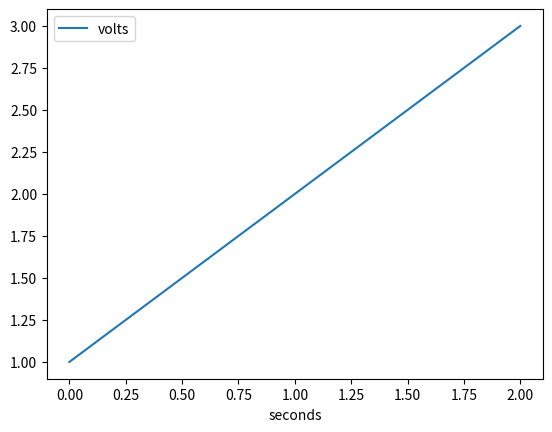

Generate this figure with matplotlib:
import matplotlib.pyplot as plt
import numpy as np
import pandas as pd

samples = pd.DataFrame({"seconds": [0, 1, 2], "volts": [1.0, 2.0, 3.0]})
assert np.isclose(samples.volts.mean(), 2.0)
samples.plot(x="seconds", y="volts")
plt.savefig("notebook-chart.png")
